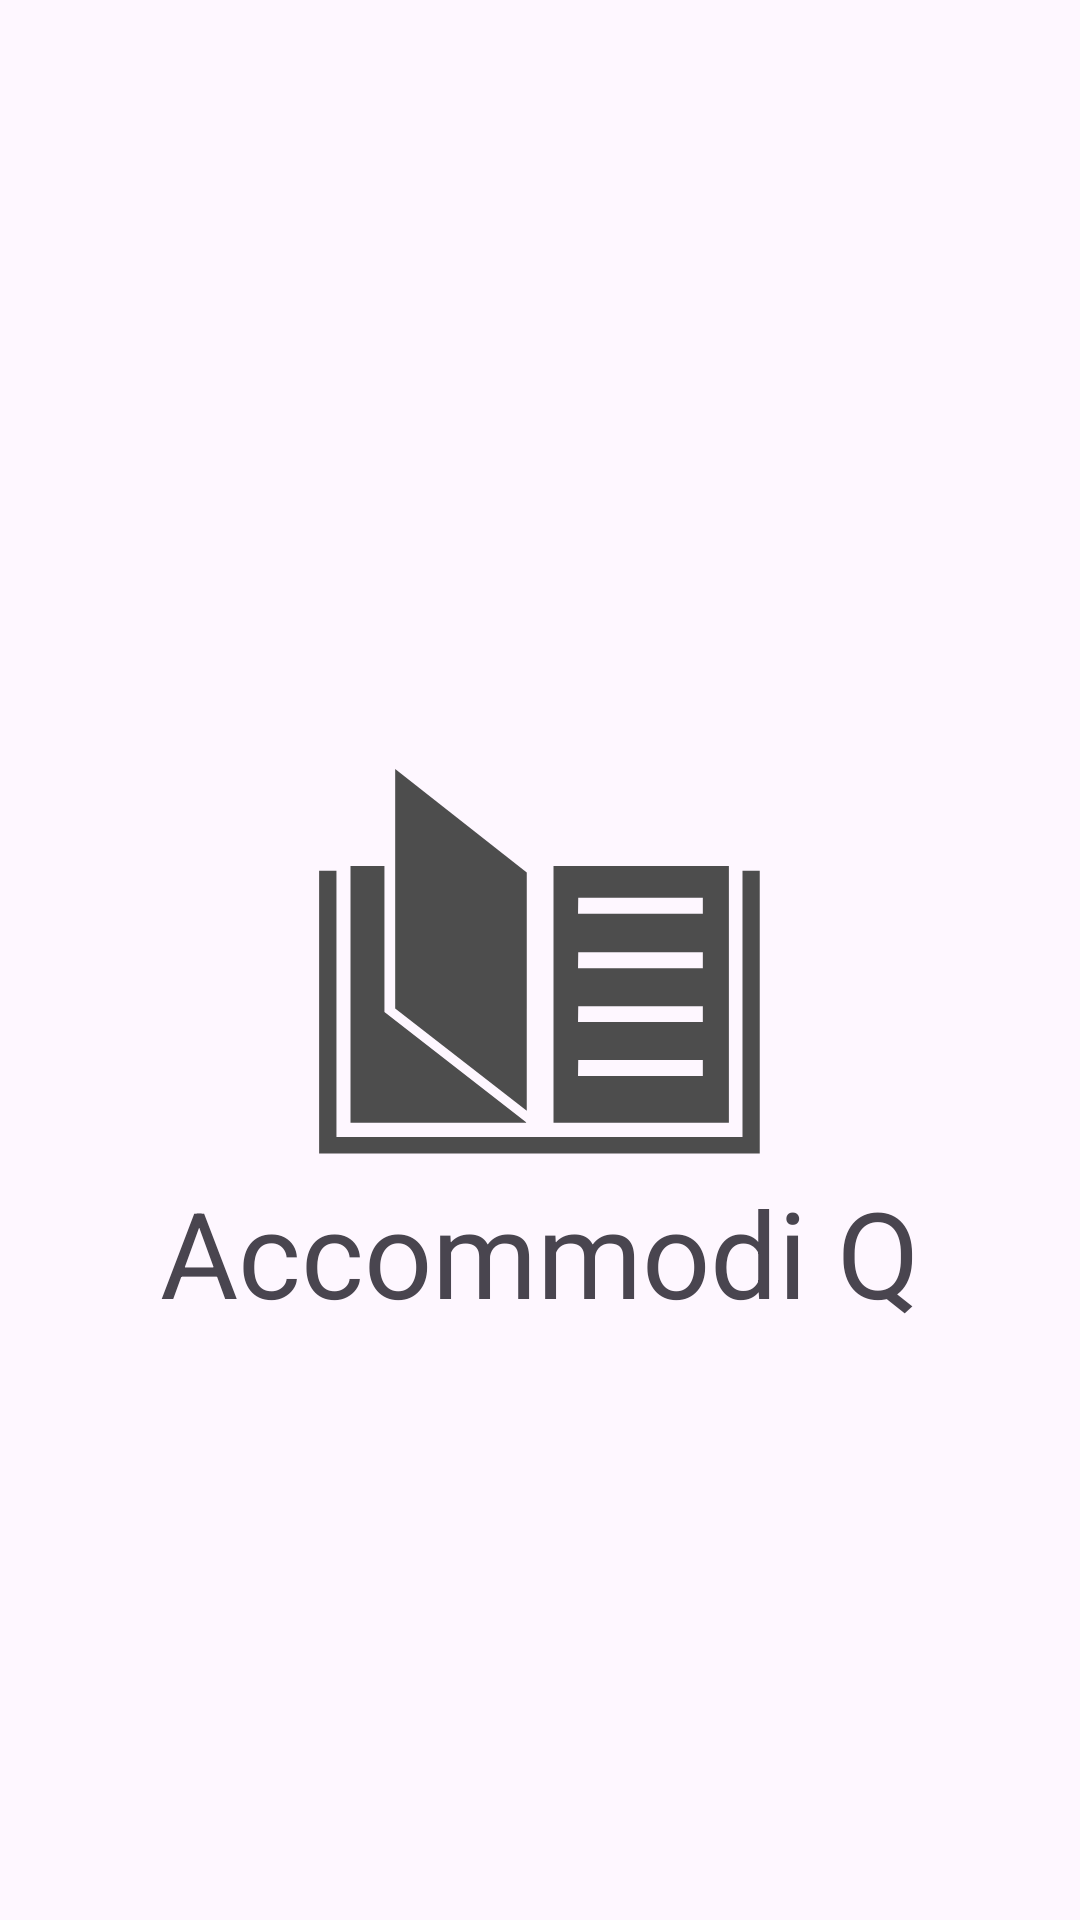

Here is an Android app screen rendered from its layout file. Give the layout XML and the strings, colors and styles it references.
<!-- AndroidManifest.xml: application theme Theme.AccommodIQ -->
<!-- res/layout/activity_splash_screen.xml -->
<?xml version="1.0" encoding="utf-8"?>
<androidx.constraintlayout.widget.ConstraintLayout xmlns:android="http://schemas.android.com/apk/res/android"
    xmlns:app="http://schemas.android.com/apk/res-auto"
    xmlns:tools="http://schemas.android.com/tools"
    android:layout_width="match_parent"
    android:layout_height="match_parent"
    tools:context=".activities.SplashScreenActivity">

    <ImageView
        android:id="@+id/splashScreenImage"
        android:layout_width="match_parent"
        android:layout_height="match_parent"
        android:src="@drawable/ic_launcher_foreground"
        app:layout_constraintBottom_toBottomOf="parent"
        app:layout_constraintEnd_toEndOf="parent"
        app:layout_constraintStart_toStartOf="parent"
        app:layout_constraintTop_toTopOf="parent" />

    <TextView
        android:layout_width="wrap_content"
        android:layout_height="wrap_content"
        android:text="Accommodi Q"
        android:textSize="40dp"
        app:layout_constraintBottom_toBottomOf="parent"
        app:layout_constraintEnd_toEndOf="parent"
        app:layout_constraintStart_toStartOf="parent"
        app:layout_constraintTop_toTopOf="parent"
        app:layout_constraintVertical_bias="0.666" />

</androidx.constraintlayout.widget.ConstraintLayout>
<!-- resources referenced by this layout -->
<resources>
  <!-- drawable ic_launcher_foreground (drawable) -->
  <vector xmlns:android="http://schemas.android.com/apk/res/android"
      xmlns:aapt="http://schemas.android.com/aapt"
      android:width="108dp"
      android:height="108dp"
      android:viewportWidth="210"
      android:viewportHeight="297">
    <group android:scaleX="0.7853659"
        android:scaleY="1.1107317"
        android:translateX="34.415245"
        android:translateY="24.792255">
      <path
          android:pathData="M35.19,89.25V159.26H144.28V89.29h-4.27V155.18H39.48V89.29Z"
          android:strokeLineJoin="bevel"
          android:strokeWidth="1.364"
          android:fillColor="#4d4d4d"
          android:strokeColor="#00000000"/>
      <path
          android:pathData="M42.96,88.12L42.96,151.69L86.44,151.69L86.44,151.53L51.36,124.23L51.36,88.12L42.96,88.12z"
          android:strokeWidth="0.536194"
          android:fillColor="#4d4d4d"
          android:strokeColor="#00000000"/>
      <path
          android:pathData="M93.22,88.12L93.22,151.69L136.64,151.69L136.64,88.12L93.22,88.12zM99.34,95.95L130.19,95.95L130.19,99.91L99.29,99.91L99.34,95.95zM99.34,109.48L130.19,109.48L130.19,113.43L99.29,113.43L99.34,109.48zM99.34,122.8L130.19,122.8L130.19,126.75L99.29,126.75L99.34,122.8zM99.34,136.11L130.19,136.11L130.19,140.07L99.29,140.07L99.34,136.11z"
          android:strokeWidth="0.535789"
          android:fillColor="#4d4d4d"
          android:strokeColor="#00000000"/>
      <path
          android:pathData="m54.02,64.07v59.3l32.58,25.35V89.74Z"
          android:strokeWidth="0.877197"
          android:fillColor="#4d4d4d"
          android:strokeColor="#00000000"/>
    </group>
  </vector>
  <style name="Theme.AccommodIQ" parent="Base.Theme.AccommodIQ" />
  <style name="Base.Theme.AccommodIQ" parent="Theme.Material3.DayNight.NoActionBar">
          
          
      </style>
</resources>
